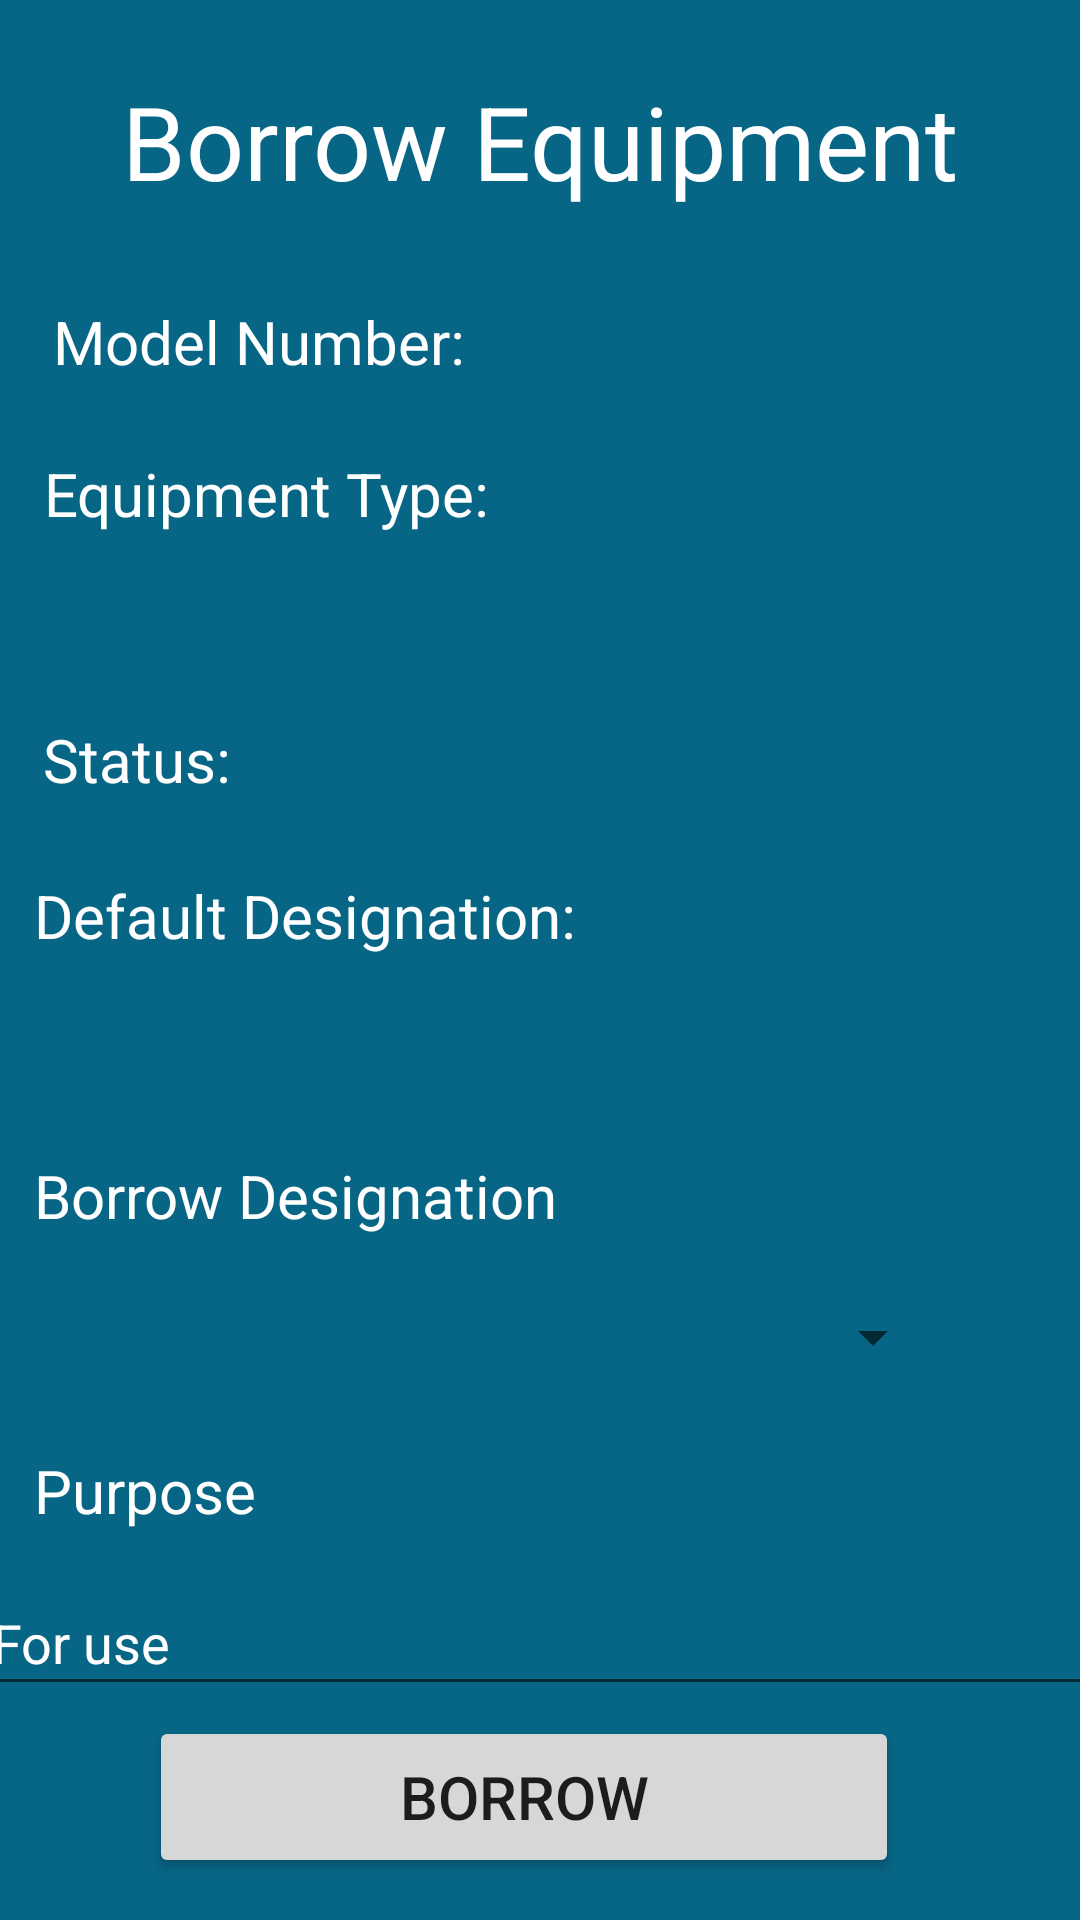

Reconstruct the res/layout file that produces this screen, plus the resources it refers to.
<!-- AndroidManifest.xml: application theme Theme.MedicalQRCodeInventorySystem -->
<!-- res/layout/activity_borrow_equipment.xml -->
<?xml version="1.0" encoding="utf-8"?>
<androidx.constraintlayout.widget.ConstraintLayout xmlns:android="http://schemas.android.com/apk/res/android"
    xmlns:app="http://schemas.android.com/apk/res-auto"
    xmlns:tools="http://schemas.android.com/tools"
    android:layout_width="match_parent"
    android:layout_height="match_parent"
    android:background="#076585"
    tools:context=".borrowreturn.BorrowEquipmentActivity">

    <TextView
        android:id="@+id/textView3"
        android:layout_width="285dp"
        android:layout_height="67dp"
        android:gravity="center"
        android:text="Borrow Equipment"
        android:textColor="@color/white"
        android:textSize="34sp"
        app:layout_constraintBottom_toBottomOf="parent"
        app:layout_constraintEnd_toEndOf="parent"
        app:layout_constraintStart_toStartOf="parent"
        app:layout_constraintTop_toTopOf="parent"
        app:layout_constraintVertical_bias="0.024" />

    <TextView
        android:id="@+id/modelNumberTxtView"
        android:layout_width="195dp"
        android:layout_height="48dp"
        android:gravity="center"
        android:textColor="@color/white"
        android:textSize="20sp"
        android:textStyle="bold"
        app:layout_constraintBottom_toBottomOf="parent"
        app:layout_constraintEnd_toEndOf="parent"
        app:layout_constraintHorizontal_bias="0.773"
        app:layout_constraintStart_toStartOf="parent"
        app:layout_constraintTop_toTopOf="parent"
        app:layout_constraintVertical_bias="0.152" />

    <TextView
        android:id="@+id/textView8"
        android:layout_width="149dp"
        android:layout_height="49dp"
        android:gravity="center"
        android:text="Model Number: "
        android:textColor="@color/white"
        android:textSize="20sp"
        app:layout_constraintBottom_toBottomOf="parent"
        app:layout_constraintEnd_toEndOf="parent"
        app:layout_constraintHorizontal_bias="0.068"
        app:layout_constraintStart_toStartOf="parent"
        app:layout_constraintTop_toTopOf="parent"
        app:layout_constraintVertical_bias="0.151" />

    <TextView
        android:id="@+id/textView11"
        android:layout_width="149dp"
        android:layout_height="49dp"
        android:gravity="center"
        android:text="Equipment Type:"
        android:textColor="@color/white"
        android:textSize="20sp"
        app:layout_constraintBottom_toBottomOf="parent"
        app:layout_constraintEnd_toEndOf="parent"
        app:layout_constraintHorizontal_bias="0.068"
        app:layout_constraintStart_toStartOf="parent"
        app:layout_constraintTop_toTopOf="parent"
        app:layout_constraintVertical_bias="0.237" />

    <TextView
        android:id="@+id/equipmentTypeTxtView"
        android:layout_width="366dp"
        android:layout_height="42dp"
        android:gravity="center"
        android:textColor="@color/white"
        android:textSize="20sp"
        android:textStyle="bold"
        app:layout_constraintBottom_toBottomOf="parent"
        app:layout_constraintEnd_toEndOf="parent"
        app:layout_constraintHorizontal_bias="0.4"
        app:layout_constraintStart_toStartOf="parent"
        app:layout_constraintTop_toTopOf="parent"
        app:layout_constraintVertical_bias="0.306" />

    <EditText
        android:id="@+id/purposeTxtView"
        android:layout_width="376dp"
        android:layout_height="45dp"
        android:ems="10"
        android:hint="For use "
        android:inputType="textPersonName"
        android:textColor="@color/white"
        android:textColorHint="@color/white"
        app:layout_constraintBottom_toBottomOf="parent"
        app:layout_constraintEnd_toEndOf="parent"
        app:layout_constraintHorizontal_bias="0.457"
        app:layout_constraintStart_toStartOf="parent"
        app:layout_constraintTop_toTopOf="parent"
        app:layout_constraintVertical_bias="0.88" />

    <Spinner
        android:id="@+id/borrowDesignationSpinner"
        android:layout_width="307dp"
        android:layout_height="38dp"
        android:textColor="@color/white"

        app:layout_constraintBottom_toBottomOf="parent"
        app:layout_constraintEnd_toEndOf="parent"
        app:layout_constraintHorizontal_bias="0.153"
        app:layout_constraintStart_toStartOf="parent"
        app:layout_constraintTop_toTopOf="parent"
        app:layout_constraintVertical_bias="0.709" />

    <TextView
        android:id="@+id/textView6"
        android:layout_width="239dp"
        android:layout_height="41dp"
        android:gravity="center|left"
        android:text="Borrow Designation"
        android:textColor="@color/white"
        android:textSize="20sp"
        app:layout_constraintBottom_toBottomOf="parent"
        app:layout_constraintEnd_toEndOf="parent"
        app:layout_constraintHorizontal_bias="0.093"
        app:layout_constraintStart_toStartOf="parent"
        app:layout_constraintTop_toTopOf="parent"
        app:layout_constraintVertical_bias="0.631" />

    <TextView
        android:id="@+id/textView4"
        android:layout_width="239dp"
        android:layout_height="41dp"
        android:gravity="center|left"
        android:text="Default Designation:"
        android:textColor="@color/white"
        android:textSize="20sp"
        app:layout_constraintBottom_toBottomOf="parent"
        app:layout_constraintEnd_toEndOf="parent"
        app:layout_constraintHorizontal_bias="0.093"
        app:layout_constraintStart_toStartOf="parent"
        app:layout_constraintTop_toTopOf="parent"
        app:layout_constraintVertical_bias="0.475" />

    <TextView
        android:id="@+id/defaultDesignationTxtView"
        android:layout_width="302dp"
        android:layout_height="38dp"
        android:gravity="center"
        android:textColor="@color/white"
        android:textSize="20sp"
        android:textStyle="bold"
        app:layout_constraintBottom_toBottomOf="parent"
        app:layout_constraintEnd_toEndOf="parent"
        app:layout_constraintHorizontal_bias="0.146"
        app:layout_constraintStart_toStartOf="parent"
        app:layout_constraintTop_toTopOf="parent"
        app:layout_constraintVertical_bias="0.548" />

    <TextView
        android:id="@+id/statusTxtView"
        android:layout_width="195dp"
        android:layout_height="48dp"
        android:gravity="center"
        android:textColor="@color/white"
        android:textSize="20sp"
        android:textStyle="bold"
        app:layout_constraintBottom_toBottomOf="parent"
        app:layout_constraintEnd_toEndOf="parent"
        app:layout_constraintHorizontal_bias="0.773"
        app:layout_constraintStart_toStartOf="parent"
        app:layout_constraintTop_toTopOf="parent"
        app:layout_constraintVertical_bias="0.389" />

    <TextView
        android:id="@+id/textView12"
        android:layout_width="149dp"
        android:layout_height="49dp"
        android:gravity="center|left"
        android:text="Status:"
        android:textColor="@color/white"
        android:textSize="20sp"
        app:layout_constraintBottom_toBottomOf="parent"
        app:layout_constraintEnd_toEndOf="parent"
        app:layout_constraintHorizontal_bias="0.068"
        app:layout_constraintStart_toStartOf="parent"
        app:layout_constraintTop_toTopOf="parent"
        app:layout_constraintVertical_bias="0.387" />

    <TextView
        android:id="@+id/textView13"
        android:layout_width="239dp"
        android:layout_height="41dp"
        android:gravity="center|left"
        android:text="Purpose"
        android:textColor="@color/white"
        android:textSize="20sp"
        app:layout_constraintBottom_toBottomOf="parent"
        app:layout_constraintEnd_toEndOf="parent"
        app:layout_constraintHorizontal_bias="0.093"
        app:layout_constraintStart_toStartOf="parent"
        app:layout_constraintTop_toTopOf="parent"
        app:layout_constraintVertical_bias="0.795" />

    <Button
        android:id="@+id/button3"
        android:layout_width="250dp"
        android:layout_height="54dp"
        android:onClick="borrow"
        android:text="Borrow"
        android:textSize="20sp"
        app:layout_constraintBottom_toBottomOf="parent"
        app:layout_constraintEnd_toEndOf="parent"
        app:layout_constraintHorizontal_bias="0.453"
        app:layout_constraintStart_toStartOf="parent"
        app:layout_constraintTop_toTopOf="parent"
        app:layout_constraintVertical_bias="0.976" />

</androidx.constraintlayout.widget.ConstraintLayout>
<!-- resources referenced by this layout -->
<resources>
  <style name="Theme.MedicalQRCodeInventorySystem" parent="Theme.MaterialComponents.DayNight.DarkActionBar">
          
          <item name="colorPrimary">@color/purple_500</item>
          <item name="colorPrimaryVariant">@color/purple_700</item>
          <item name="colorOnPrimary">@color/white</item>
          
          <item name="colorSecondary">@color/teal_200</item>
          <item name="colorSecondaryVariant">@color/teal_700</item>
          <item name="colorOnSecondary">@color/black</item>
          
          <item name="android:statusBarColor" tools:targetApi="l">?attr/colorPrimaryVariant</item>
          
      </style>
  <!-- not gathered from this repository: default colours our renderer supplied (Android Studio template values) -->
  <color name="purple_500">#FF6200EE</color>
  <color name="purple_700">#FF3700B3</color>
  <color name="teal_200">#FF03DAC5</color>
  <color name="teal_700">#FF018786</color>
  <color name="black">#FF000000</color>
  <color name="white">#FFFFFFFF</color>
</resources>
